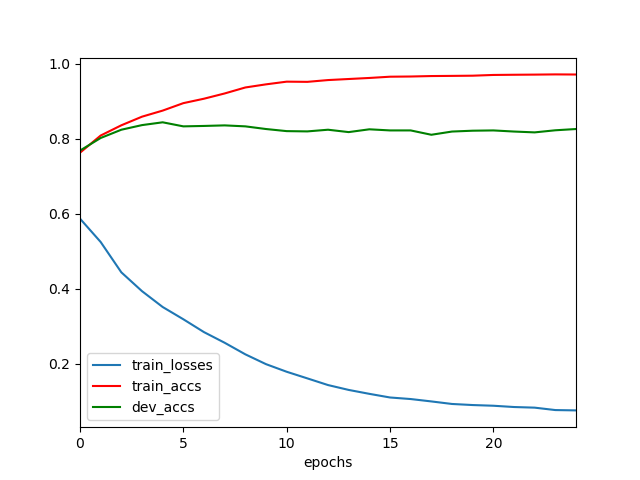

Source data for this figure (header and first rows):
	epochs	train_losses	train_accs	dev_accs
0	0	0.5869	0.7625	0.7682
1	1	0.5247	0.8082	0.8017
2	2	0.444	0.8355	0.8237
3	3	0.3938	0.8584	0.836
4	4	0.3517	0.8746	0.8435
5	5	0.319	0.8945	0.8327
6	6	0.2848	0.9063	0.8338
7	7	0.2564	0.9203	0.8353
8	8	0.2256	0.9362	0.8327
9	9	0.1995	0.9445	0.8256
10	10	0.1792	0.9517	0.82
11	11	0.1616	0.9512	0.8192
12	12	0.1438	0.9559	0.8237
13	13	0.1309	0.9587	0.8174
14	14	0.1204	0.9615	0.8248
15	15	0.1107	0.9649	0.8218
16	16	0.1066	0.9654	0.8218
17	17	0.1002	0.9666	0.8103
18	18	0.09346	0.9671	0.8189
19	19	0.0906	0.9676	0.8211
20	20	0.08876	0.9695	0.8218
21	21	0.08534	0.9701	0.8189
22	22	0.08366	0.9705	0.8166
23	23	0.07723	0.971	0.8222
24	24	0.07634	0.9707	0.8256
